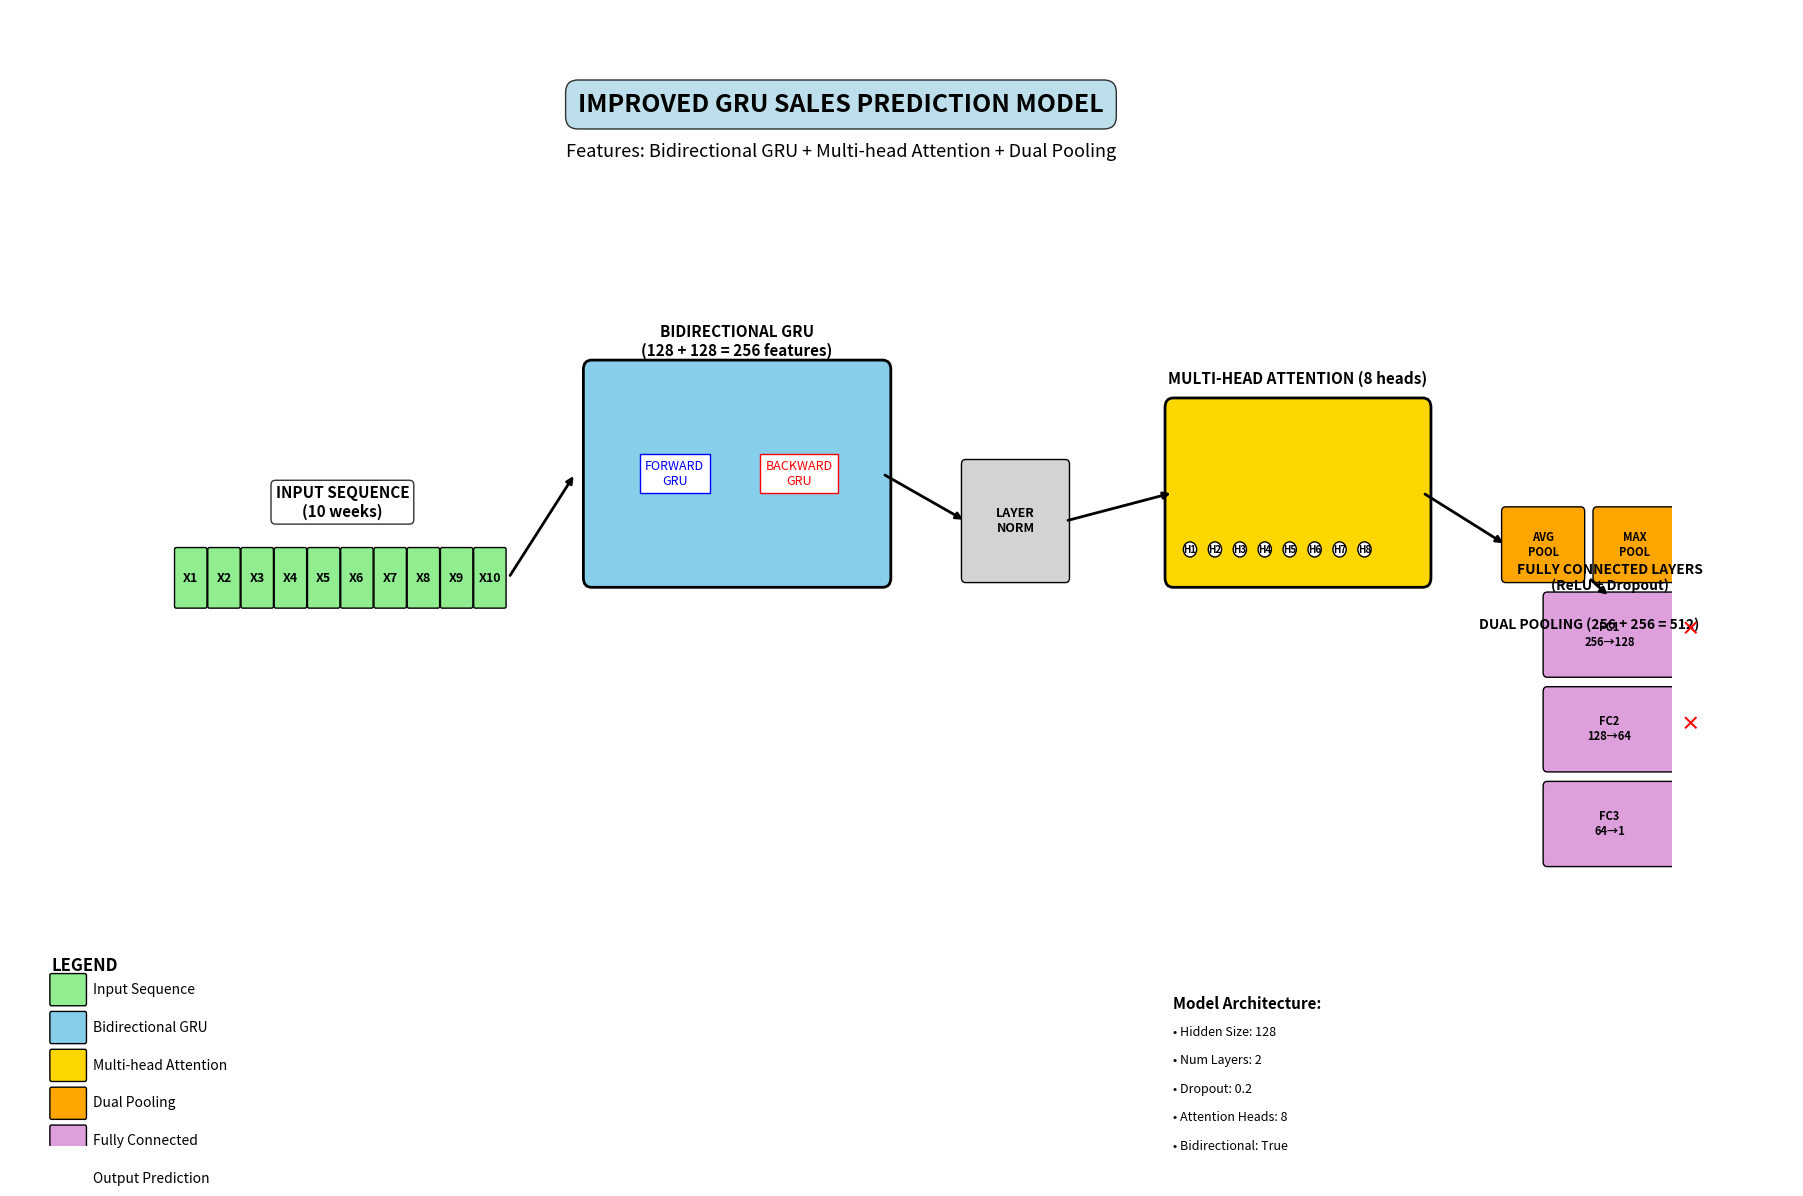

Write Python code to recreate this figure.
import matplotlib.pyplot as plt
import matplotlib.patches as patches
from matplotlib.patches import FancyBboxPatch

# Tạo figure
plt.figure(figsize=(18, 12))
ax = plt.gca()
ax.set_xlim(0, 20)
ax.set_ylim(0, 12)
ax.axis('off')

# Màu sắc
colors = {
    'input': '#90EE90',
    'gru': '#87CEEB',
    'attention': '#FFD700',
    'pooling': '#FFA500',
    'fc': '#DDA0DD',
    'output': '#FF6B6B'
}

# Hàm vẽ mũi tên chuẩn đẹp
def draw_arrow(x1, y1, x2, y2, color='black'):
    ax.annotate('', xy=(x2, y2), xytext=(x1, y1),
                arrowprops=dict(arrowstyle="-|>", color=color, lw=2))

# 1. INPUT SEQUENCE - Căn giữa
input_x, input_y = 2, 6
for i in range(10):
    box = FancyBboxPatch((input_x + i*0.4, input_y-0.3), 0.35, 0.6,
                         boxstyle="round,pad=0.02", facecolor=colors['input'],
                         edgecolor='black')
    ax.add_patch(box)
    plt.text(input_x + i*0.4 + 0.175, input_y, f'X{i+1}',
             ha='center', va='center', fontsize=9, weight='bold')

plt.text(input_x + 2, input_y + 0.8, 'INPUT SEQUENCE\n(10 weeks)',
         ha='center', va='center', fontsize=11, weight='bold',
         bbox=dict(boxstyle="round,pad=0.3", facecolor='white', alpha=0.8))

# 2. BIDIRECTIONAL GRU - Căn giữa
gru_x, gru_y = 7, 6
gru_width, gru_height = 3.5, 2.2
gru_box = FancyBboxPatch((gru_x, gru_y), gru_width, gru_height,
                         boxstyle="round,pad=0.1", facecolor=colors['gru'],
                         edgecolor='black', linewidth=2)
ax.add_patch(gru_box)

# Forward và Backward GRU labels
plt.text(gru_x+1, gru_y+1.1, 'FORWARD\nGRU', color='blue', fontsize=9,
         ha='center', va='center', bbox=dict(facecolor='white', edgecolor='blue', linewidth=1))
plt.text(gru_x+2.5, gru_y+1.1, 'BACKWARD\nGRU', color='red', fontsize=9,
         ha='center', va='center', bbox=dict(facecolor='white', edgecolor='red', linewidth=1))

plt.text(gru_x+gru_width/2, gru_y+gru_height+0.3, 'BIDIRECTIONAL GRU\n(128 + 128 = 256 features)',
         ha='center', va='center', fontsize=11, weight='bold')

# 3. LAYER NORM - Căn giữa
ln_x, ln_y = 11.5, 6
ln_box = FancyBboxPatch((ln_x, ln_y), 1.2, 1.2,
                        boxstyle="round,pad=0.05", facecolor='lightgray',
                        edgecolor='black')
ax.add_patch(ln_box)
plt.text(ln_x+0.6, ln_y+0.6, 'LAYER\nNORM', ha='center', va='center', fontsize=9, weight='bold')

# 4. MULTI-HEAD ATTENTION - Căn giữa
attn_x, attn_y = 14, 6
attn_box = FancyBboxPatch((attn_x, attn_y), 3, 1.8,
                          boxstyle="round,pad=0.1", facecolor=colors['attention'],
                          edgecolor='black', linewidth=2)
ax.add_patch(attn_box)

# Attention heads
for i in range(8):
    head_x = attn_x + 0.2 + i * 0.3
    head_y = attn_y + 0.3
    head = plt.Circle((head_x, head_y), 0.08, color='white', ec='black', linewidth=1)
    ax.add_patch(head)
    plt.text(head_x, head_y, f'H{i+1}', ha='center', va='center', fontsize=7, weight='bold')

plt.text(attn_x+1.5, attn_y+2.1, 'MULTI-HEAD ATTENTION (8 heads)',
         ha='center', va='center', fontsize=11, weight='bold')

# 5. DUAL POOLING - Căn giữa
pool_x, pool_y = 18, 6
avg_pool = FancyBboxPatch((pool_x, pool_y), 0.9, 0.7,
                          boxstyle="round,pad=0.05", facecolor=colors['pooling'],
                          edgecolor='black')
ax.add_patch(avg_pool)
plt.text(pool_x+0.45, pool_y+0.35, 'AVG\nPOOL', ha='center', va='center', fontsize=8, weight='bold')

max_pool = FancyBboxPatch((pool_x+1.1, pool_y), 0.9, 0.7,
                          boxstyle="round,pad=0.05", facecolor=colors['pooling'],
                          edgecolor='black')
ax.add_patch(max_pool)
plt.text(pool_x+1.55, pool_y+0.35, 'MAX\nPOOL', ha='center', va='center', fontsize=8, weight='bold')

plt.text(pool_x+1, pool_y-0.5, 'DUAL POOLING (256 + 256 = 512)',
         ha='center', va='center', fontsize=10, weight='bold')

# 6. FULLY CONNECTED LAYERS - Căn giữa
fc_x, fc_y = 18.5, 3
fc1 = FancyBboxPatch((fc_x, fc_y+2), 1.5, 0.8,
                     boxstyle="round,pad=0.05", facecolor=colors['fc'], edgecolor='black')
ax.add_patch(fc1)
plt.text(fc_x+0.75, fc_y+2.4, 'FC1\n256→128', ha='center', va='center', fontsize=8, weight='bold')

fc2 = FancyBboxPatch((fc_x, fc_y+1), 1.5, 0.8,
                     boxstyle="round,pad=0.05", facecolor=colors['fc'], edgecolor='black')
ax.add_patch(fc2)
plt.text(fc_x+0.75, fc_y+1.4, 'FC2\n128→64', ha='center', va='center', fontsize=8, weight='bold')

fc3 = FancyBboxPatch((fc_x, fc_y), 1.5, 0.8,
                     boxstyle="round,pad=0.05", facecolor=colors['fc'], edgecolor='black')
ax.add_patch(fc3)
plt.text(fc_x+0.75, fc_y+0.4, 'FC3\n64→1', ha='center', va='center', fontsize=8, weight='bold')

# Dropout indicators
plt.text(fc_x+1.6, fc_y+2.4, '×', fontsize=14, color='red', weight='bold')
plt.text(fc_x+1.6, fc_y+1.4, '×', fontsize=14, color='red', weight='bold')

plt.text(fc_x+0.75, fc_y+3, 'FULLY CONNECTED LAYERS\n(ReLU + Dropout)',
         ha='center', va='center', fontsize=10, weight='bold')

# 7. OUTPUT - Căn giữa
output_x, output_y = 21, 1.5
output_circle = plt.Circle((output_x, output_y), 0.7, color=colors['output'], ec='black', linewidth=2)
ax.add_patch(output_circle)
plt.text(output_x, output_y, 'SALES\nPREDICTION', ha='center', va='center', fontsize=9, weight='bold', color='white')

# Mũi tên kết nối (được căn chỉnh thẳng và đẹp)
draw_arrow(input_x+4, input_y, gru_x-0.2, gru_y+1.1)
draw_arrow(gru_x+gru_width, gru_y+1.1, ln_x, ln_y+0.6)
draw_arrow(ln_x+1.2, ln_y+0.6, attn_x, attn_y+0.9)
draw_arrow(attn_x+3, attn_y+0.9, pool_x, pool_y+0.35)
draw_arrow(pool_x+1, pool_y, fc_x+0.75, fc_y+2.8)
draw_arrow(fc_x+1.5, fc_y+0.4, output_x-0.7, output_y)

# Tiêu đề - Căn giữa
plt.text(10, 11, 'IMPROVED GRU SALES PREDICTION MODEL',
         ha='center', va='center', fontsize=18, weight='bold',
         bbox=dict(boxstyle="round,pad=0.5", facecolor='lightblue', alpha=0.8))
plt.text(10, 10.5, 'Features: Bidirectional GRU + Multi-head Attention + Dual Pooling',
         ha='center', va='center', fontsize=13, style='italic')

# Legend - Căn trái dưới
legend_x, legend_y = 0.5, 1.5
legend_items = [
    ('Input Sequence', colors['input']),
    ('Bidirectional GRU', colors['gru']),
    ('Multi-head Attention', colors['attention']),
    ('Dual Pooling', colors['pooling']),
    ('Fully Connected', colors['fc']),
    ('Output Prediction', colors['output'])
]

for i, (label, color) in enumerate(legend_items):
    legend_box = FancyBboxPatch((legend_x, legend_y - i*0.4), 0.4, 0.3,
                               boxstyle="round,pad=0.02", 
                               facecolor=color, 
                               edgecolor='black', linewidth=1)
    ax.add_patch(legend_box)
    plt.text(legend_x + 0.5, legend_y - i*0.4 + 0.15, label, 
             ha='left', va='center', fontsize=10)

plt.text(legend_x, legend_y + 0.4, 'LEGEND', 
         ha='left', va='center', fontsize=12, weight='bold')

# Thông tin kỹ thuật - Căn phải dưới
tech_x, tech_y = 14, 1.5
tech_info = [
    'Model Architecture:',
    '• Hidden Size: 128',
    '• Num Layers: 2', 
    '• Dropout: 0.2',
    '• Attention Heads: 8',
    '• Bidirectional: True'
]

for i, info in enumerate(tech_info):
    if i == 0:
        plt.text(tech_x, tech_y - i*0.3, info, 
                ha='left', va='center', fontsize=11, weight='bold')
    else:
        plt.text(tech_x, tech_y - i*0.3, info, 
                ha='left', va='center', fontsize=9)

# Lưu hình ảnh
plt.tight_layout()
plt.savefig('gru_architecture_diagram.png', dpi=300, bbox_inches='tight', 
            facecolor='white', edgecolor='none')
plt.savefig('gru_architecture_diagram.pdf', bbox_inches='tight', 
            facecolor='white', edgecolor='none')

print("✅ Đã tạo thành công hình ảnh kiến trúc GRU với căn chỉnh đẹp!")
print("📁 Files đã lưu:")
print("   • gru_architecture_diagram.png (PNG format)")
print("   • gru_architecture_diagram.pdf (PDF format)")

plt.show()
